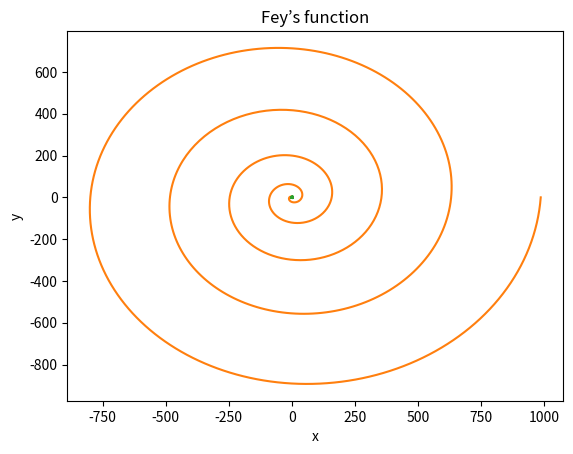

Python code for this plot:
import numpy as np
import matplotlib.pyplot as plt

# a)
theta = np.linspace(0, 2*np.pi, 1000) #1000 plot values between 0 and 2pi
x = 2*np.cos(theta) + np.cos(2*theta)
y = 2*np.sin(theta) - np.sin(2*theta)
plt.plot(x, y)
plt.title("Deltoid curve")
plt.xlabel("x")
plt.ylabel("y")
plt.show()

# b)
theta = np.linspace(0, 10*np.pi, 1000) #1000 plot values between 0 and 10pi
r = theta**2
x = r*np.cos(theta)
y = r*np.sin(theta)
plt.plot(x, y)
plt.title("Galilean spiral")
plt.xlabel("x")
plt.ylabel("y")
plt.show()


# c)
theta = np.linspace(0, 24*np.pi, 10000) #10000 instead of 1000 plot values between 0 and 24pi for a more accurate plot
r = np.exp(np.cos(theta)) - 2*np.cos(4*theta) + np.sin(theta/12)**5
x = r*np.cos(theta)
y = r*np.sin(theta)
plt.plot(x, y)
plt.title("Fey’s function")
plt.xlabel("x")
plt.ylabel("y")
plt.show()
